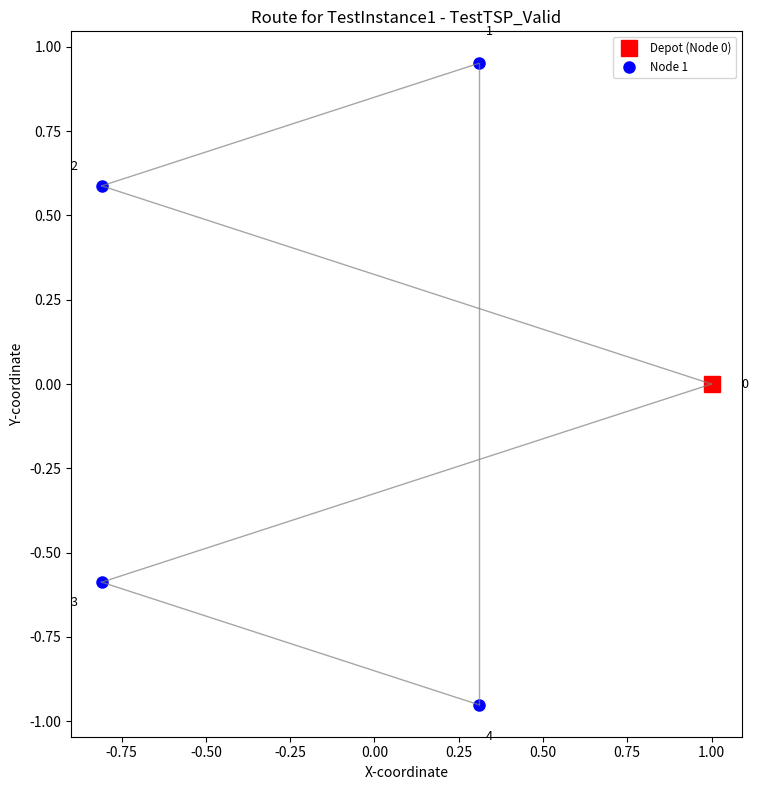
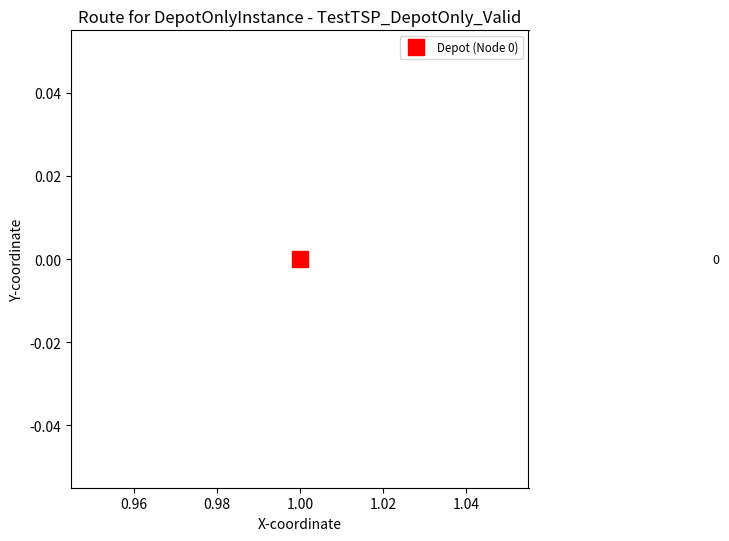
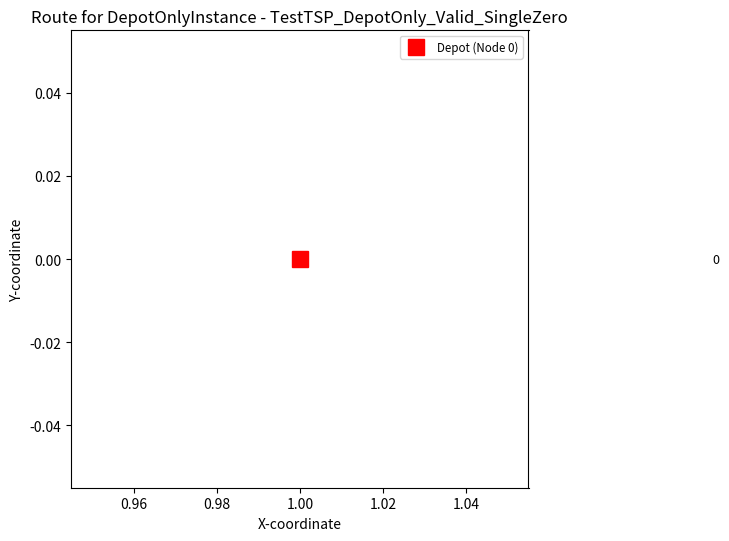

Source code (Python) for these figures, in order:
"""
This module provides functions for visualizing TSP routes.
It uses Matplotlib to generate plots of routes, highlighting nodes and the depot.
"""
import matplotlib
matplotlib.use('Agg') # Use Agg backend for non-interactive plotting, place before pyplot import
import matplotlib.pyplot as plt
import numpy as np
import os

def plot_tsp_route(route, num_nodes, instance_name, algorithm_type, output_filename):
    """
    Plots a TSP route and saves it to a file.

    Nodes are arranged in a circular layout. The depot (node 0) is highlighted.
    If the route is considered invalid or not plottable (e.g., too short for a multi-node problem,
    or representing an infeasible solution), a placeholder image with a message is generated.

    Args:
        route (list): The route sequence of node indices, e.g., [0, 1, 2, 3, 0].
                      It must start and end at the depot (node 0).
        num_nodes (int): Total number of nodes including the depot.
        instance_name (str): Name of the instance (e.g., 'example_instance.txt'). Used in the plot title.
        algorithm_type (str): Type of algorithm (e.g., 'Basic TSP', 'TSPTW Hard'). Used in the plot title.
        output_filename (str): Full path (including directory and .png extension) where the plot image will be saved.
    """

    # Validate route for plotting viability
    # A valid plottable route for num_nodes > 1 should have at least 3 elements e.g. [0, 1, 0]
    # For num_nodes = 1, a valid route is typically [0,0] or just [0] (representing staying at depot)
    is_valid_for_plotting = True
    if num_nodes > 1 and (not route or len(route) < 3):
        is_valid_for_plotting = False
        print(f"Info: Route {route} for {instance_name} - {algorithm_type} is too short for a multi-node plot.")
    elif num_nodes == 1 and route not in ([0], [0,0]): # Only depot
         is_valid_for_plotting = False
         print(f"Info: Invalid route {route} for single depot problem {instance_name} - {algorithm_type}.")
    elif not route and num_nodes > 0 : # Empty route for multi-node problem
        is_valid_for_plotting = False
        print(f"Info: Empty route for {instance_name} - {algorithm_type}.")


    fig, ax = plt.subplots(figsize=(8, 8))

    if not is_valid_for_plotting or num_nodes == 0:
        # Plot a message indicating no valid route or nothing to plot
        message = "No feasible route to plot"
        if num_nodes == 0:
            message = "No nodes to plot (num_nodes=0)"
        elif not route:
             message = "Route is empty"

        ax.text(0.5, 0.5, f"{message}\n{instance_name}\n{algorithm_type}",
                horizontalalignment='center', verticalalignment='center', fontsize=12, color='red', wrap=True)
        ax.set_xticks([])
        ax.set_yticks([])
        plot_title = f"Route for {instance_name} - {algorithm_type} (No Valid Route)"
    else:
        # Generate node positions in a circular layout
        positions = {}
        for i in range(num_nodes):
            angle = 2 * np.pi * i / num_nodes
            # Use slightly smaller radius for aesthetics if many nodes, but 1 is fine for up to ~50 nodes
            radius = 1.0
            positions[i] = (radius * np.cos(angle), radius * np.sin(angle))

        # Plot nodes
        for i in range(num_nodes):
            x, y = positions[i]
            if i == 0: # Depot
                ax.plot(x, y, 's', markersize=12, color='red', label=f'Depot (Node {i})')
            else: # Customer nodes
                ax.plot(x, y, 'o', markersize=8, color='blue', label=f'Node {i}' if i==1 else None) # Label only one customer node type
            ax.text(x * 1.1, y * 1.1, str(i), fontsize=9, ha='center', va='center') # Adjust text position slightly outward

        # Plot edges
        if len(route) > 1: # Ensure there are edges to draw
            for i in range(len(route) - 1):
                node1 = route[i]
                node2 = route[i+1]
                # Check if nodes exist in positions (they should if route is valid)
                if node1 in positions and node2 in positions:
                    x_values = [positions[node1][0], positions[node2][0]]
                    y_values = [positions[node1][1], positions[node2][1]]
                    ax.plot(x_values, y_values, 'gray', linestyle='-', linewidth=1, alpha=0.7)
                    # Optional: Add arrows for asymmetric problems (more complex, requires orientation)
                    # ax.arrow(x_values[0], y_values[0], x_values[1]-x_values[0], y_values[1]-y_values[0],
                    #          head_width=0.05, head_length=0.05, fc='gray', ec='gray', length_includes_head=True)
        plot_title = f"Route for {instance_name} - {algorithm_type}"
        ax.set_xlabel("X-coordinate")
        ax.set_ylabel("Y-coordinate")
        ax.legend(loc='best', fontsize='small')

    ax.set_title(plot_title, wrap=True)
    ax.set_aspect('equal', adjustable='box')
    plt.tight_layout()

    try:
        # Ensure output directory exists
        output_dir = os.path.dirname(output_filename)
        if not os.path.exists(output_dir) and output_dir: # Check if output_dir is not empty string
            os.makedirs(output_dir, exist_ok=True)
        elif not output_dir and not os.path.exists(output_filename): # Saving in current dir
             pass # No directory needed if saving to current working dir and it exists

        plt.savefig(output_filename)
        print(f"Route plot saved to {output_filename}")
    except Exception as e:
        print(f"Error saving plot '{output_filename}': {e}")

    plt.close(fig) # Close the figure to free memory

if __name__ == '__main__':
    print("--- Testing tsp_visualizer.py ---")

    # Create a dummy output directory for tests
    test_viz_dir = "test_visualizations_output"
    if not os.path.exists(test_viz_dir):
        os.makedirs(test_viz_dir)

    num_nodes_test = 5
    instance_name_test = "TestInstance1"

    # Test 1: Valid route
    route_test1 = [0, 2, 1, 4, 3, 0]
    algo_type_test1 = "TestTSP_Valid"
    output_fn1 = os.path.join(test_viz_dir, f"{instance_name_test}_{algo_type_test1}.png")
    print(f"\nPlotting test case 1 (valid route): {output_fn1}")
    plot_tsp_route(route_test1, num_nodes_test, instance_name_test, algo_type_test1, output_fn1)

    # Test 2: Empty route (should generate placeholder)
    route_test2 = []
    algo_type_test2 = "TestTSP_EmptyRoute"
    output_fn2 = os.path.join(test_viz_dir, f"{instance_name_test}_{algo_type_test2}.png")
    print(f"\nPlotting test case 2 (empty route): {output_fn2}")
    plot_tsp_route(route_test2, num_nodes_test, instance_name_test, algo_type_test2, output_fn2)

    # Test 3: Route too short for multi-node (should generate placeholder)
    route_test3 = [0,0] # This is valid for num_nodes=1, but not for num_nodes=5
    algo_type_test3 = "TestTSP_ShortRouteMultiNode"
    output_fn3 = os.path.join(test_viz_dir, f"{instance_name_test}_{algo_type_test3}.png")
    print(f"\nPlotting test case 3 (short route [0,0] for {num_nodes_test} nodes): {output_fn3}")
    plot_tsp_route(route_test3, num_nodes_test, instance_name_test, algo_type_test3, output_fn3)

    # Test 4: Single node (depot only) - valid route [0,0]
    algo_type_test4 = "TestTSP_DepotOnly_Valid"
    output_fn4 = os.path.join(test_viz_dir, f"{instance_name_test}_{algo_type_test4}.png")
    print(f"\nPlotting test case 4 (depot only, route [0,0]): {output_fn4}")
    plot_tsp_route([0,0], 1, "DepotOnlyInstance", algo_type_test4, output_fn4)

    # Test 5: Single node (depot only) - valid route [0]
    algo_type_test5 = "TestTSP_DepotOnly_Valid_SingleZero"
    output_fn5 = os.path.join(test_viz_dir, f"{instance_name_test}_{algo_type_test5}.png")
    print(f"\nPlotting test case 5 (depot only, route [0]): {output_fn5}")
    plot_tsp_route([0], 1, "DepotOnlyInstance", algo_type_test5, output_fn5)

    # Test 6: Single node (depot only) - invalid route
    algo_type_test6 = "TestTSP_DepotOnly_Invalid"
    output_fn6 = os.path.join(test_viz_dir, f"{instance_name_test}_{algo_type_test6}.png")
    print(f"\nPlotting test case 6 (depot only, route [0,1,0]): {output_fn6}") # Should skip or placeholder
    plot_tsp_route([0,1,0], 1, "DepotOnlyInstance", algo_type_test6, output_fn6) # Will print info message

    # Test 7: num_nodes = 0
    algo_type_test7 = "TestTSP_ZeroNodes"
    output_fn7 = os.path.join(test_viz_dir, f"{instance_name_test}_{algo_type_test7}.png")
    print(f"\nPlotting test case 7 (zero nodes): {output_fn7}")
    plot_tsp_route([], 0, "ZeroNodeInstance", algo_type_test7, output_fn7)


    print(f"\nVisualizer tests complete. Check for PNG files in '{test_viz_dir}'.")
